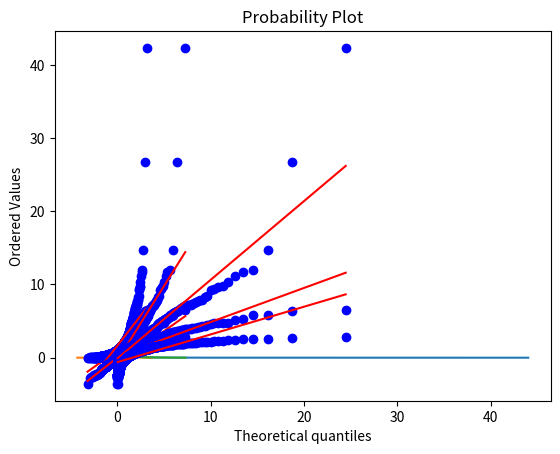

Write the Python code that produced this figure.
# -*- coding: utf-8 -*-
"""
Created on Thu Feb  1 19:04:50 2024

[redacted]
"""

#is it a log normal distribution?


#lets create a log normal distribution first, exponential and normal as well

import numpy as np

data_ln= np.random.lognormal(mean=0, sigma=1, size=1000)
data_normal= np.random.normal(0,1,1000)
data_ex=np.random.exponential(1,1000)




import seaborn as sns
sns.kdeplot(data_ln)
sns.kdeplot(data_normal)
sns.kdeplot(data_ex)


import matplotlib.pyplot as plt
from scipy.stats import probplot


#check for normal
probplot(data_ex, dist="norm", sparams=(0,1), plot=plt)
probplot(data_ln, dist="norm", sparams=(0,1), plot=plt)
probplot(data_normal, dist="norm", sparams=(0,1), plot=plt)

#check for exponential
probplot(data_ex, dist="expon", sparams=(0,1), plot=plt)
probplot(data_ln, dist="expon", sparams=(0,1), plot=plt)
probplot(data_normal, dist="expon", sparams=(0,1), plot=plt)

#check for log normal
probplot(data_ex, dist="lognorm", sparams=(1,0), plot=plt)
probplot(data_ln, dist="lognorm", sparams=(1,0), plot=plt)
probplot(data_normal, dist="lognorm", sparams=(1,0), plot=plt)


#check the graphs, the distribution following the distributioon will hug the straight line!!


